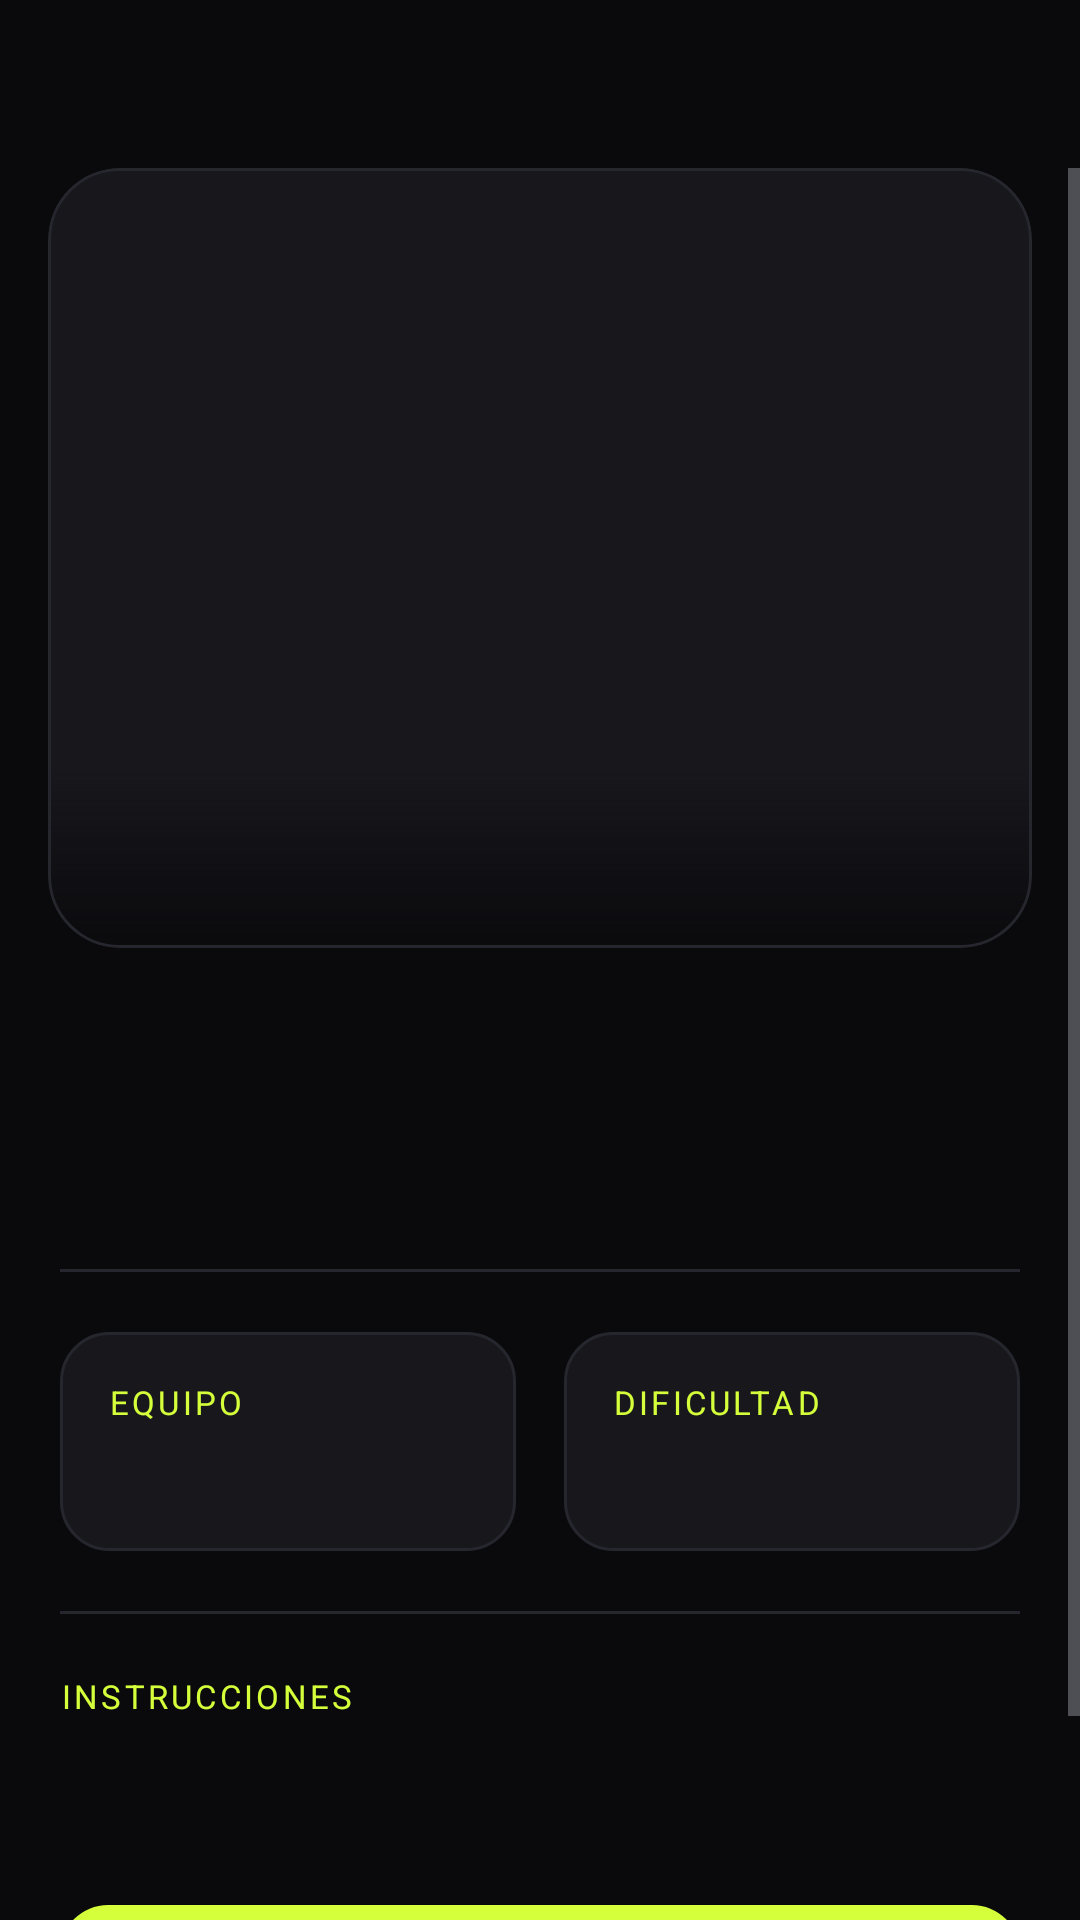

This screen was rendered from an Android layout file. Write that file and the resources it references.
<!-- AndroidManifest.xml: activity theme Theme.FITCORE -->
<!-- res/layout/activity_exercise_detail.xml -->
<?xml version="1.0" encoding="utf-8"?>
<LinearLayout xmlns:android="http://schemas.android.com/apk/res/android"
    xmlns:app="http://schemas.android.com/apk/res-auto"
    android:layout_width="match_parent"
    android:layout_height="match_parent"
    android:background="@color/bg_primary"
    android:orientation="vertical"
    android:fitsSystemWindows="true">

    <com.google.android.material.appbar.MaterialToolbar
        android:id="@+id/toolbar"
        android:layout_width="match_parent"
        android:layout_height="?attr/actionBarSize"
        android:background="@android:color/transparent"
        app:navigationIcon="@drawable/ic_back"
        app:navigationIconTint="@color/neon_cyan"
        app:title=""
        app:elevation="0dp" />

    <ScrollView
        android:layout_width="match_parent"
        android:layout_height="0dp"
        android:layout_weight="1"
        android:fillViewport="true"
        android:overScrollMode="never">

        <LinearLayout
            android:layout_width="match_parent"
            android:layout_height="wrap_content"
            android:orientation="vertical">

            <com.google.android.material.card.MaterialCardView
                android:layout_width="match_parent"
                android:layout_height="260dp"
                android:layout_marginHorizontal="16dp"
                app:cardBackgroundColor="@color/bg_card"
                app:cardCornerRadius="24dp"
                app:cardElevation="0dp"
                app:strokeWidth="1dp"
                app:strokeColor="@color/divider">

                <FrameLayout
                    android:layout_width="match_parent"
                    android:layout_height="match_parent">

                    <ImageView
                        android:id="@+id/ivExerciseGif"
                        android:layout_width="match_parent"
                        android:layout_height="match_parent"
                        android:scaleType="fitCenter"
                        android:padding="12dp" />

                    <View
                        android:layout_width="match_parent"
                        android:layout_height="60dp"
                        android:layout_gravity="bottom"
                        android:background="@drawable/bg_bottom_fade" />

                </FrameLayout>

            </com.google.android.material.card.MaterialCardView>

            <LinearLayout
                android:layout_width="match_parent"
                android:layout_height="wrap_content"
                android:orientation="vertical"
                android:paddingHorizontal="20dp"
                android:layout_marginTop="20dp">

                <TextView
                    android:id="@+id/tvDetailName"
                    android:layout_width="wrap_content"
                    android:layout_height="wrap_content"
                    android:textSize="24sp"
                    android:textStyle="bold"
                    android:textColor="@color/text_primary"
                    android:lineSpacingExtra="2dp" />

                <LinearLayout
                    android:layout_width="match_parent"
                    android:layout_height="wrap_content"
                    android:layout_marginTop="12dp"
                    android:orientation="horizontal"
                    android:gravity="center_vertical">

                    <TextView
                        android:id="@+id/tvDetailMuscle"
                        android:layout_width="0dp"
                        android:layout_height="wrap_content"
                        android:layout_weight="1"
                        android:textSize="14sp"
                        android:textStyle="bold" />

                    <TextView
                        android:id="@+id/tvDetailDifficulty"
                        android:layout_width="wrap_content"
                        android:layout_height="wrap_content"
                        android:textAllCaps="true"
                        android:letterSpacing="0.08"
                        android:textSize="11sp"
                        android:textStyle="bold"
                        android:paddingHorizontal="10dp"
                        android:paddingVertical="4dp" />

                </LinearLayout>

            </LinearLayout>

            <View
                android:layout_width="match_parent"
                android:layout_height="1dp"
                android:layout_marginHorizontal="20dp"
                android:layout_marginVertical="20dp"
                android:background="@color/divider" />

            <LinearLayout
                android:layout_width="match_parent"
                android:layout_height="wrap_content"
                android:orientation="horizontal"
                android:paddingHorizontal="20dp">

                <LinearLayout
                    android:layout_width="0dp"
                    android:layout_height="wrap_content"
                    android:layout_weight="1"
                    android:orientation="vertical"
                    android:background="@drawable/bg_card_glow"
                    android:padding="16dp"
                    android:layout_marginEnd="8dp">

                    <TextView
                        android:layout_width="wrap_content"
                        android:layout_height="wrap_content"
                        android:text="EQUIPO"
                        android:textAppearance="@style/FitCoreCaption"
                        android:layout_marginBottom="6dp" />

                    <TextView
                        android:id="@+id/tvDetailEquipment"
                        android:layout_width="wrap_content"
                        android:layout_height="wrap_content"
                        android:textColor="@color/text_primary"
                        android:textSize="15sp"
                        android:textStyle="bold" />

                </LinearLayout>

                <LinearLayout
                    android:layout_width="0dp"
                    android:layout_height="wrap_content"
                    android:layout_weight="1"
                    android:orientation="vertical"
                    android:background="@drawable/bg_card_glow"
                    android:padding="16dp"
                    android:layout_marginStart="8dp">

                    <TextView
                        android:layout_width="wrap_content"
                        android:layout_height="wrap_content"
                        android:text="DIFICULTAD"
                        android:textAppearance="@style/FitCoreCaption"
                        android:layout_marginBottom="6dp" />

                    <TextView
                        android:id="@+id/tvDetailDifficultyInfo"
                        android:layout_width="wrap_content"
                        android:layout_height="wrap_content"
                        android:textColor="@color/text_primary"
                        android:textSize="15sp"
                        android:textStyle="bold" />

                </LinearLayout>

            </LinearLayout>

            <View
                android:layout_width="match_parent"
                android:layout_height="1dp"
                android:layout_marginHorizontal="20dp"
                android:layout_marginVertical="20dp"
                android:background="@color/divider" />

            <TextView
                android:layout_width="wrap_content"
                android:layout_height="wrap_content"
                android:layout_marginHorizontal="20dp"
                android:text="INSTRUCCIONES"
                android:textAppearance="@style/FitCoreCaption" />

            <TextView
                android:id="@+id/tvDetailInstructions"
                android:layout_width="match_parent"
                android:layout_height="wrap_content"
                android:layout_marginHorizontal="20dp"
                android:layout_marginTop="8dp"
                android:textColor="@color/text_primary"
                android:textSize="15sp"
                android:lineSpacingExtra="5dp" />

            <com.google.android.material.button.MaterialButton
                android:id="@+id/btnAddToRoutine"
                android:layout_width="match_parent"
                android:layout_height="56dp"
                android:layout_marginHorizontal="20dp"
                android:layout_marginTop="28dp"
                android:layout_marginBottom="32dp"
                android:text="AGREGAR A RUTINA"
                android:textAllCaps="true"
                android:textSize="13sp"
                android:letterSpacing="0.1"
                app:backgroundTint="@color/neon_cyan"
                android:textColor="@color/black"
                app:cornerRadius="16dp"
                app:icon="@drawable/ic_add"
                app:iconTint="@color/black" />

        </LinearLayout>
    </ScrollView>
</LinearLayout>
<!-- resources referenced by this layout -->
<resources>
  <color name="bg_card">#17171C</color>
  <color name="bg_primary">#0A0A0D</color>
  <color name="black">#000000</color>
  <color name="divider">#26262E</color>
  <color name="neon_cyan">@color/volt</color>
  <color name="text_primary">#F5F5F7</color>
  <!-- drawable bg_bottom_fade (drawable) -->
  <?xml version="1.0" encoding="utf-8"?>
  <shape xmlns:android="http://schemas.android.com/apk/res/android"
      android:shape="rectangle">
      <gradient
          android:type="linear"
          android:angle="90"
          android:startColor="@color/bg_bottom_fade_start"
          android:endColor="@color/bg_bottom_fade_end" />
  </shape>
  <!-- drawable bg_card_glow (drawable) -->
  <?xml version="1.0" encoding="utf-8"?>
  <ripple xmlns:android="http://schemas.android.com/apk/res/android"
      android:color="@color/ripple">
      <item>
          <shape android:shape="rectangle">
              <solid android:color="@color/bg_card" />
              <corners android:radius="16dp" />
              <stroke
                  android:width="1dp"
                  android:color="@color/divider" />
          </shape>
      </item>
  </ripple>
  <style name="FitCoreCaption" parent="TextAppearance.MaterialComponents.Caption">
          <item name="android:textColor">@color/text_accent</item>
          <item name="android:textSize">11sp</item>
          <item name="android:textAllCaps">true</item>
          <item name="android:letterSpacing">0.1</item>
      </style>
  <color name="volt">#D4FF3A</color>
  <color name="bg_bottom_fade_start">#FF0A0A0D</color>
  <color name="bg_bottom_fade_end">#000A0A0D</color>
  <color name="ripple">#33D4FF3A</color>
  <color name="text_accent">@color/volt</color>
  <color name="volt_soft">#1FD4FF3A</color>
  <color name="violet">#8B5CF6</color>
  <color name="white">#FFFFFF</color>
  <color name="flame">#FF6A3D</color>
  <color name="difficulty_advanced">#FF4D5E</color>
  <color name="bg_secondary">#121216</color>
  <color name="text_secondary">#8D8D99</color>
  <color name="bg_card_hover">#1F1F26</color>
  <color name="bg_elevated">#24242C</color>
  <color name="text_tertiary">#5C5C66</color>
  <style name="FitCore.ActivityAnimation" parent="@android:style/Animation.Activity">
          <item name="android:activityOpenEnterAnimation">@anim/screen_open_enter</item>
          <item name="android:activityOpenExitAnimation">@anim/screen_open_exit</item>
          <item name="android:activityCloseEnterAnimation">@anim/screen_close_enter</item>
          <item name="android:activityCloseExitAnimation">@anim/screen_close_exit</item>
      </style>
  <style name="FitCore.Dialog" parent="ThemeOverlay.Material3.MaterialAlertDialog">
          <item name="colorSurface">@color/bg_card</item>
          <item name="colorSurfaceContainerHigh">@color/bg_card</item>
          <item name="colorPrimary">@color/volt</item>
          <item name="shapeAppearanceOverlay">@style/FitCore.Shape.Large</item>
          <item name="android:windowAnimations">@style/FitCore.DialogAnimation</item>
      </style>
  <style name="FitCore.BottomSheetDialog" parent="ThemeOverlay.Material3.BottomSheetDialog">
          <item name="bottomSheetStyle">@style/FitCore.BottomSheet</item>
          <item name="android:navigationBarColor">@color/bg_secondary</item>
      </style>
  <style name="FitCore.Shape.Large" parent="">
          <item name="cornerFamily">rounded</item>
          <item name="cornerSize">28dp</item>
      </style>
  <style name="FitCore.DialogAnimation">
          <item name="android:windowEnterAnimation">@anim/dialog_enter</item>
          <item name="android:windowExitAnimation">@anim/dialog_exit</item>
      </style>
  <style name="FitCore.BottomSheet" parent="Widget.Material3.BottomSheet.Modal">
          <item name="backgroundTint">@android:color/transparent</item>
          <item name="android:background">@android:color/transparent</item>
      </style>
</resources>
